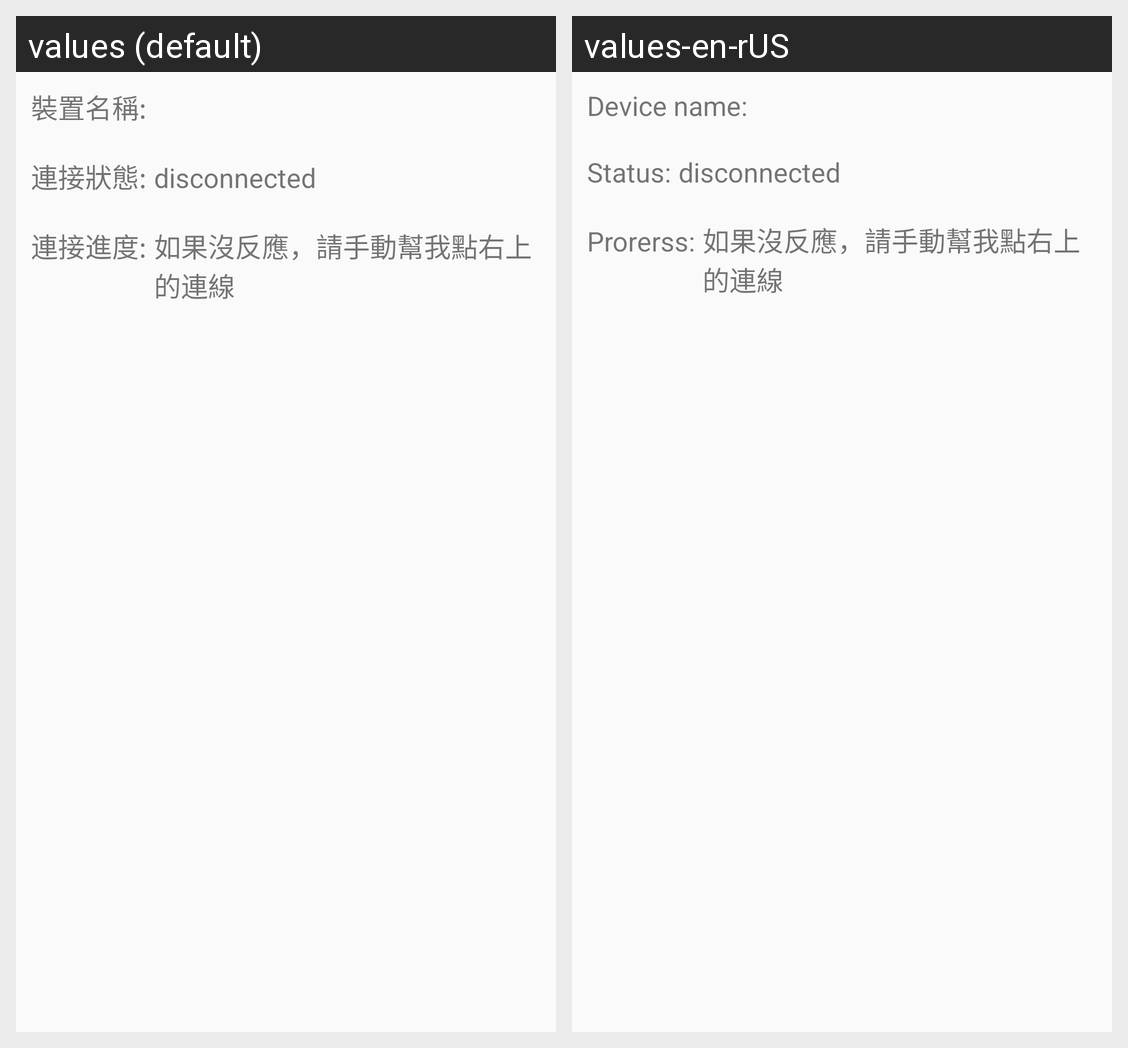

Here is an Android app screen in its default locale and in the app's own translations. Write out the translated-string differences for the strings that appear on this screen.
Android screen res/layout/gatt_services_characteristics.xml rendered under 2 locales, left to right: values (default), values-en-rUS. Device: Nexus 5 (rendered at 1080×1920; each locale shown at half size, 540×960, under a caption strip naming it); theme Theme.Base.
Strings drawn on this screen, with the default value and each locale's value (text and hints the layout hard-codes, and strings that could not be matched under every locale, appear in the picture but are not listed):

Device_name
  values: 裝置名稱:
  values-en-rUS: Device name:

Status
  values: 連接狀態:
  values-en-rUS: Status:

Connect_Progress
  values: 連接進度:
  values-en-rUS: Prorerss:

no_data
  values: 如果沒反應，請手動幫我點右上的連線
  values-en-rUS: 如果沒反應，請手動幫我點右上的連線
